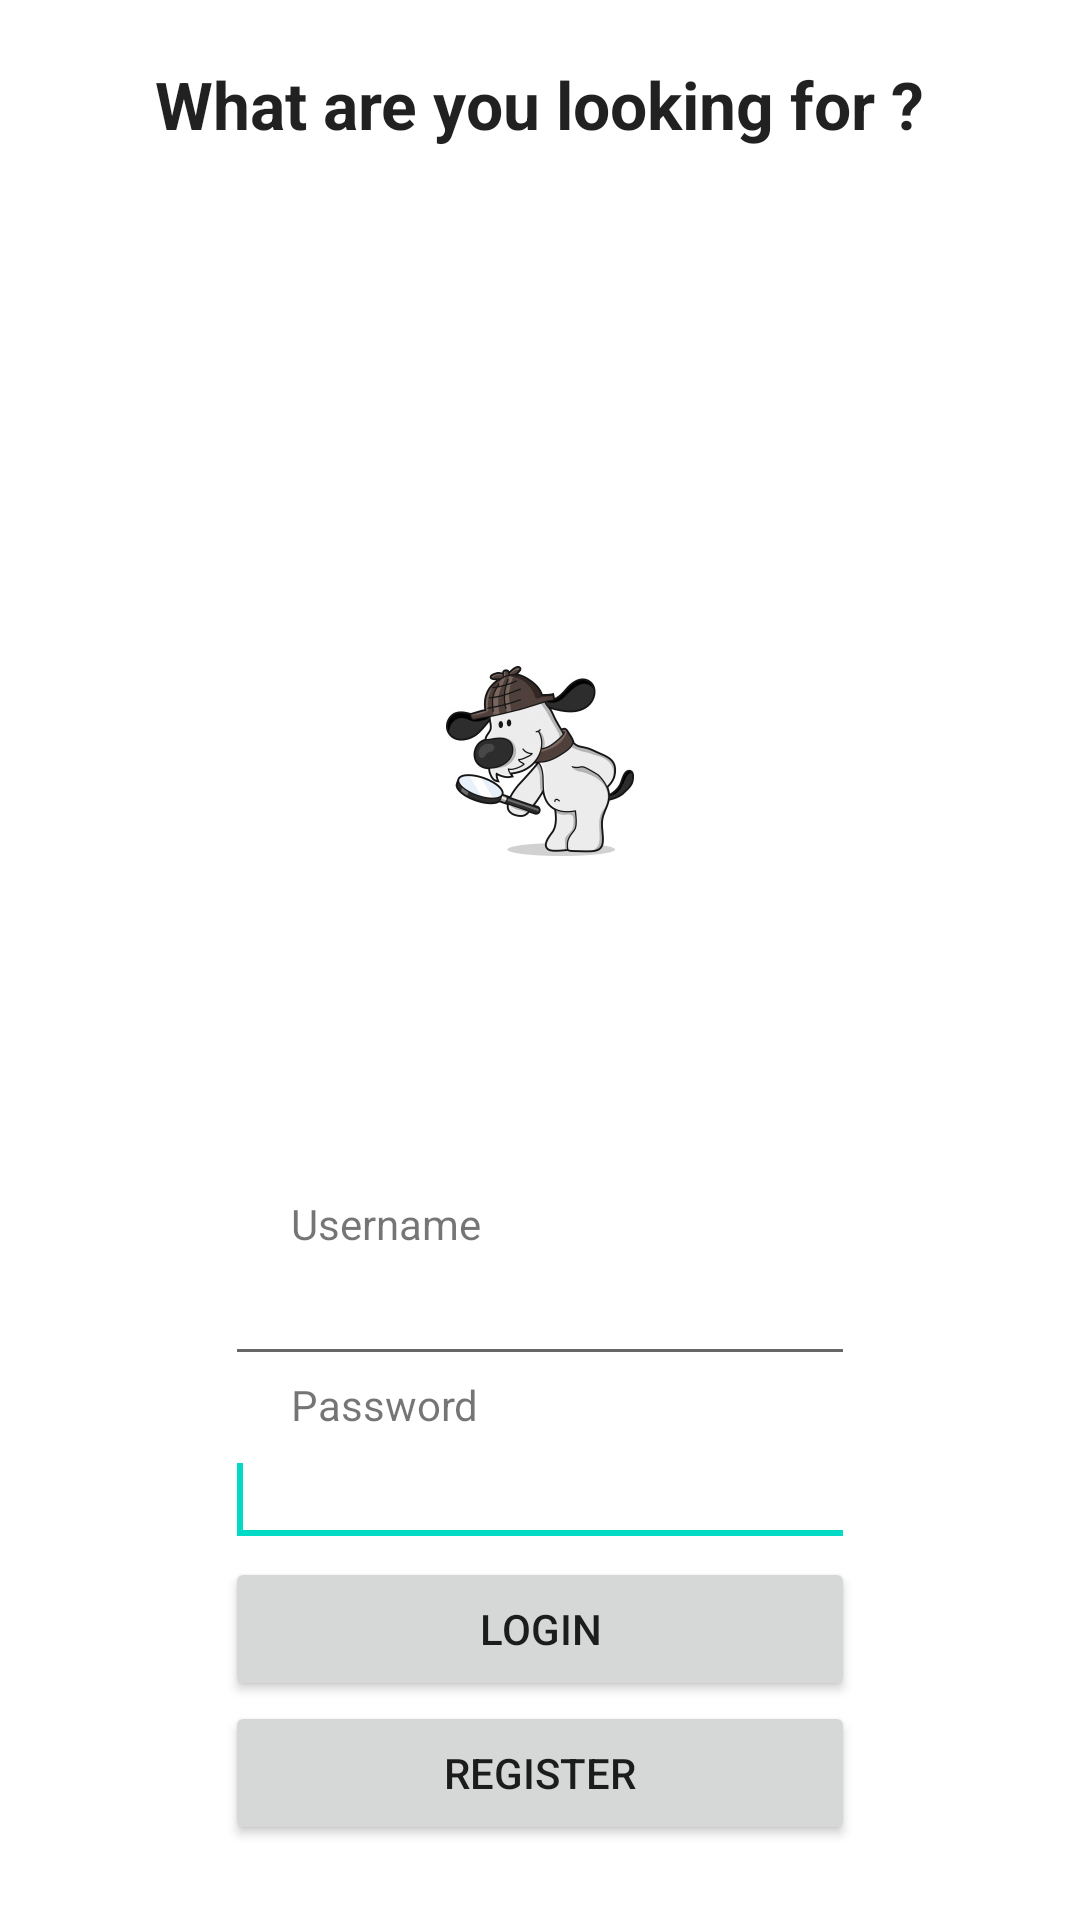

Android layout source for this screen:
<!-- AndroidManifest.xml: fallback theme Theme.MaterialComponents.DayNight.NoActionBar -->
<!-- res/layout/login.xml -->
<RelativeLayout xmlns:android="http://schemas.android.com/apk/res/android"
    xmlns:tools="http://schemas.android.com/tools"
    android:layout_width="match_parent"
    android:layout_height="match_parent"
    >

    <Button
        android:id="@+id/register"
        android:layout_width="wrap_content"
        android:layout_height="wrap_content"
        android:layout_alignLeft="@+id/login"
        android:layout_alignParentBottom="true"
        android:layout_alignRight="@+id/login"
        android:layout_marginBottom="25dp"
        android:text="Register" />

    <Button
        android:id="@+id/login"
        android:layout_width="wrap_content"
        android:layout_height="wrap_content"
        android:layout_above="@+id/register"
        android:layout_alignLeft="@+id/password"
        android:layout_alignRight="@+id/password"
        android:text="Login" />

    <TextView
        android:id="@+id/textView2"
        android:layout_width="wrap_content"
        android:layout_height="wrap_content"
        android:layout_alignParentTop="true"
        android:layout_centerHorizontal="true"
        android:layout_marginTop="20dp"
        android:gravity="center"
        android:text="What are you looking for ?"
        android:textAppearance="?android:attr/textAppearanceLarge"
        android:textStyle="bold" />

    <ImageView
        android:id="@+id/imageView1"
        android:layout_width="wrap_content"
        android:layout_height="wrap_content"
        android:src="@drawable/waylf"
        android:layout_above="@+id/textView1"
        android:layout_centerHorizontal="true"
        android:layout_marginBottom="113dp" />

    <EditText
        android:id="@+id/password"
        android:layout_width="wrap_content"
        android:layout_height="wrap_content"
        android:layout_above="@+id/login"
        android:layout_centerHorizontal="true"
        android:ems="10"
        android:inputType="textPassword" >

        <requestFocus />
    </EditText>

    <TextView
        android:id="@+id/TextView01"
        android:layout_width="wrap_content"
        android:layout_height="wrap_content"
        android:layout_above="@+id/password"
        android:layout_alignLeft="@+id/password"
        android:layout_marginLeft="22dp"
        android:text="Password" />


    <EditText
        android:id="@+id/username"
        android:layout_width="wrap_content"
        android:layout_height="wrap_content"
        android:layout_above="@+id/TextView01"
        android:layout_centerHorizontal="true"
        android:ems="10" />

    <TextView
        android:id="@+id/textView1"
        android:layout_width="wrap_content"
        android:layout_height="wrap_content"
        android:text="Username"
        android:layout_above="@+id/username"
        android:layout_alignLeft="@+id/TextView01"
        android:layout_alignStart="@+id/TextView01" />

</RelativeLayout>
<!-- resources referenced by this layout -->
<resources>
  <!-- drawable waylf: jpg bitmap (drawable-xxhdpi, 18318 bytes) -->
</resources>
